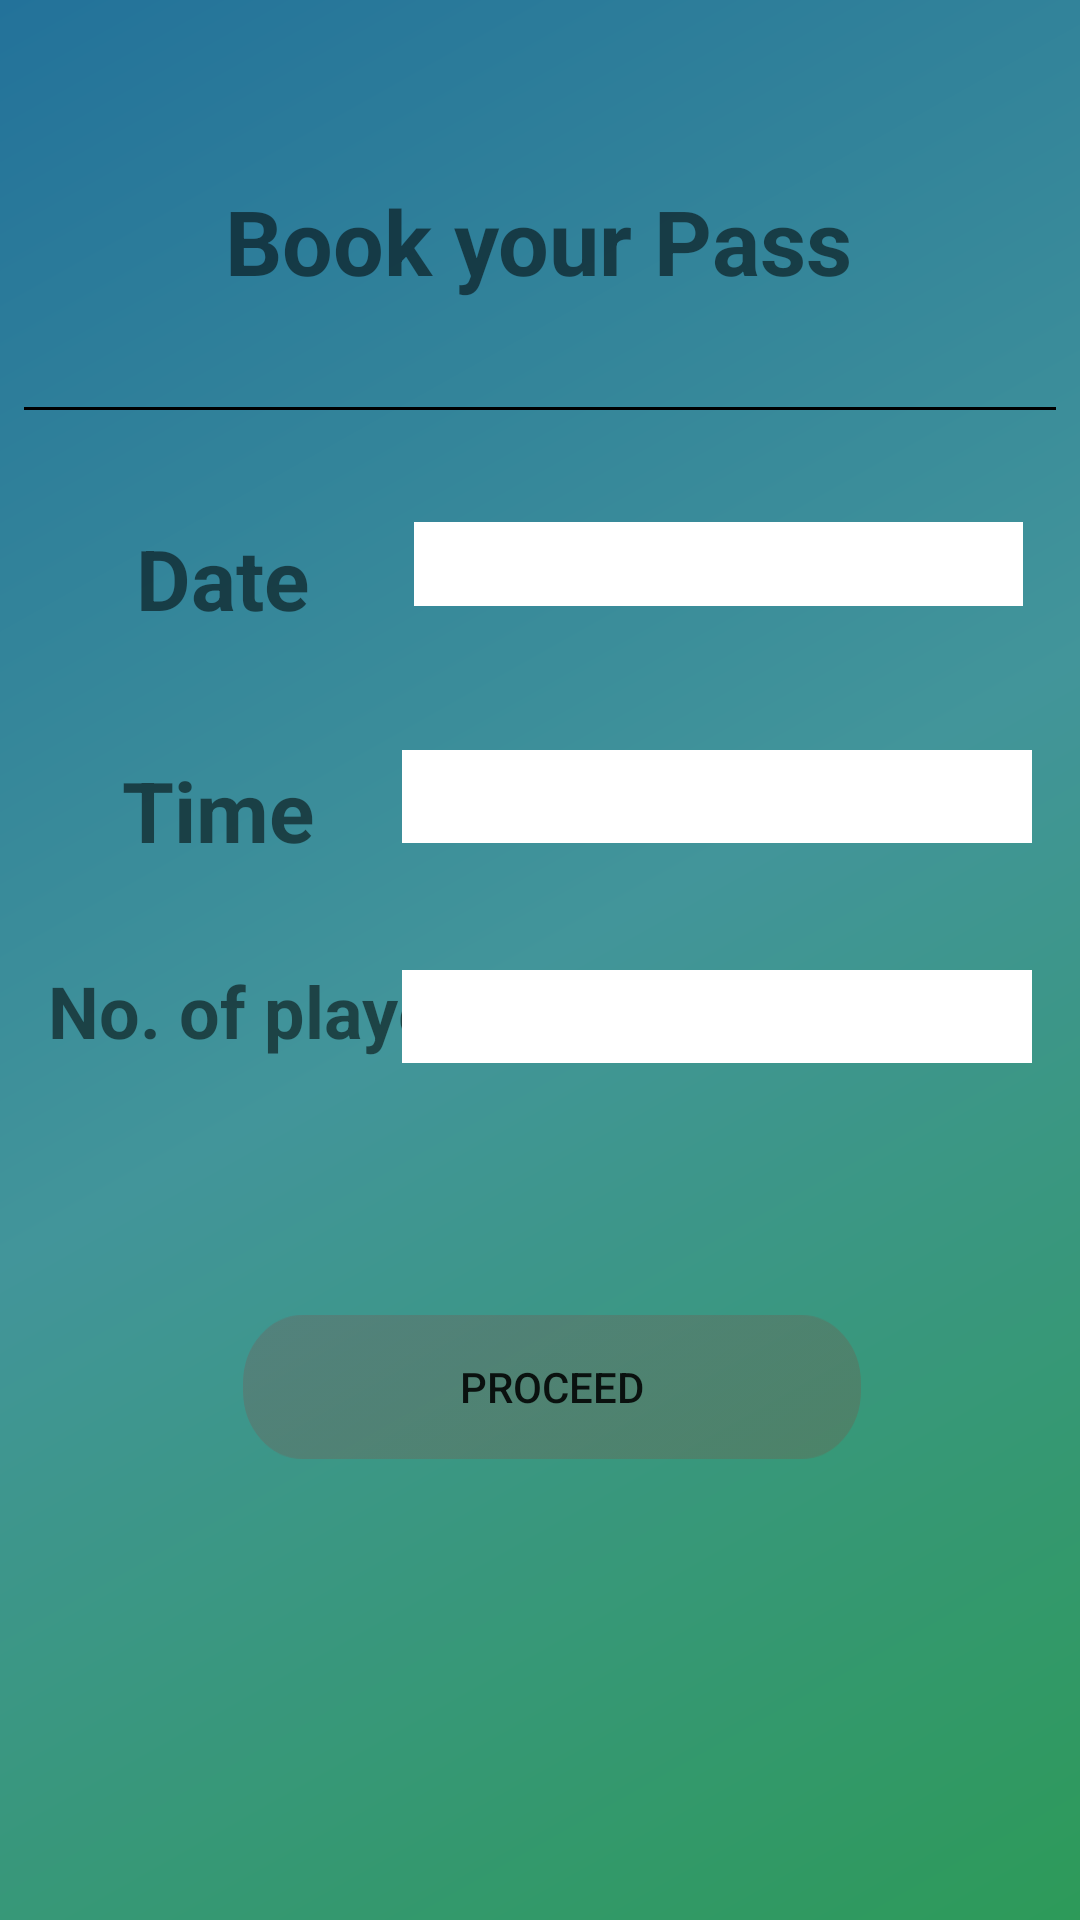

Reconstruct the res/layout file that produces this screen, plus the resources it refers to.
<!-- AndroidManifest.xml: fallback theme Theme.MaterialComponents.DayNight.NoActionBar -->
<!-- res/layout/activity_afterlogin.xml -->
<?xml version="1.0" encoding="utf-8"?>
<android.support.constraint.ConstraintLayout xmlns:android="http://schemas.android.com/apk/res/android"
    xmlns:app="http://schemas.android.com/apk/res-auto"
    xmlns:tools="http://schemas.android.com/tools"
    android:layout_width="match_parent"
    android:layout_height="match_parent"
    android:orientation="vertical"
    android:padding="8dp"
    android:theme="@style/AppTheme1"
    android:background="@drawable/bg2"
    tools:context=".Afterlogin">


    <TextView
        android:id="@+id/textView2"
        android:layout_width="wrap_content"
        android:layout_height="46dp"
        android:layout_marginTop="52dp"
        android:text="Book your Pass"
        android:textSize="30sp"
        android:textStyle="bold"
        app:layout_constraintEnd_toEndOf="parent"
        app:layout_constraintHorizontal_bias="0.496"
        app:layout_constraintStart_toStartOf="parent"
        app:layout_constraintTop_toTopOf="parent" />

    <View
        android:id="@+id/view"
        android:layout_width="match_parent"
        android:layout_height="1dp"
        android:layout_marginBottom="8dp"
        android:background="#000"
        app:layout_constraintBottom_toTopOf="@+id/date"
        app:layout_constraintTop_toBottomOf="@+id/textView2"
        tools:layout_editor_absoluteX="174dp" />

    <TextView
        android:id="@+id/textView3"
        android:layout_width="wrap_content"
        android:layout_height="wrap_content"
        android:layout_marginStart="8dp"
        android:layout_marginTop="68dp"
        android:layout_marginEnd="8dp"
        android:text="Date"
        android:textStyle="bold"
        android:textSize="28sp"
        app:layout_constraintEnd_toEndOf="parent"
        app:layout_constraintHorizontal_bias="0.109"
        app:layout_constraintStart_toStartOf="parent"
        app:layout_constraintTop_toBottomOf="@+id/textView2" />

    <TextView
        android:id="@+id/date"
        android:layout_width="203dp"
        android:layout_height="28dp"
        android:layout_marginStart="8dp"
        android:layout_marginTop="68dp"
        android:layout_marginEnd="8dp"
        android:background="#fff"
        android:ems="10"
        android:inputType="textPersonName"
        android:textSize="20sp"
        android:textStyle="bold"
        app:layout_constraintEnd_toEndOf="parent"
        app:layout_constraintHorizontal_bias="0.903"
        app:layout_constraintStart_toEndOf="@+id/textView3"
        app:layout_constraintTop_toBottomOf="@+id/textView2" />

    <TextView
        android:id="@+id/textView4"
        android:layout_width="wrap_content"
        android:layout_height="wrap_content"
        android:layout_marginStart="8dp"
        android:layout_marginTop="40dp"
        android:layout_marginEnd="8dp"
        android:layout_marginBottom="8dp"
        android:text="Time"
        android:textStyle="bold"
        android:textSize="28sp"
        app:layout_constraintBottom_toBottomOf="parent"
        app:layout_constraintEnd_toEndOf="parent"
        app:layout_constraintHorizontal_bias="0.093"
        app:layout_constraintStart_toStartOf="parent"
        app:layout_constraintTop_toBottomOf="@+id/textView3"
        app:layout_constraintVertical_bias="0.0" />

    <Spinner
        android:id="@+id/spinner"
        android:layout_width="210dp"
        android:layout_height="31dp"
        android:layout_marginStart="8dp"
        android:layout_marginTop="48dp"
        android:layout_marginEnd="8dp"
        android:background="#fff"
        app:layout_constraintEnd_toEndOf="parent"
        app:layout_constraintHorizontal_bias="1.0"
        app:layout_constraintStart_toEndOf="@+id/textView4"
        app:layout_constraintTop_toBottomOf="@+id/date" />

    <TextView
        android:id="@+id/textView5"
        android:layout_width="wrap_content"
        android:layout_height="40dp"
        android:layout_marginStart="8dp"
        android:layout_marginTop="32dp"
        android:layout_marginEnd="8dp"
        android:layout_marginBottom="8dp"
        android:text="No. of players"
        android:textStyle="bold"
        android:textSize="24sp"
        app:layout_constraintBottom_toBottomOf="parent"
        app:layout_constraintEnd_toEndOf="parent"
        app:layout_constraintHorizontal_bias="0.0"
        app:layout_constraintStart_toStartOf="parent"
        app:layout_constraintTop_toBottomOf="@+id/textView4"
        app:layout_constraintVertical_bias="0.0" />

    <EditText
        android:id="@+id/nop"
        android:layout_width="210dp"
        android:layout_height="31dp"
        android:layout_marginStart="8dp"
        android:layout_marginTop="40dp"
        android:layout_marginEnd="8dp"
        android:layout_marginBottom="8dp"
        android:background="#fff"
        android:ems="10"
        android:inputType="number"
        app:layout_constraintBottom_toBottomOf="parent"
        app:layout_constraintEnd_toEndOf="parent"
        app:layout_constraintHorizontal_bias="1.0"
        app:layout_constraintStart_toEndOf="@+id/textView5"
        app:layout_constraintTop_toBottomOf="@+id/spinner"
        app:layout_constraintVertical_bias="0.008" />

    <Button
        android:id="@+id/proceed"
        android:layout_width="wrap_content"
        android:layout_height="wrap_content"
        android:layout_marginStart="8dp"
        android:layout_marginTop="84dp"
        android:layout_marginEnd="8dp"
        android:background="@drawable/button"
        android:backgroundTint="#B91717"
        android:text="Proceed"
        app:layout_constraintEnd_toEndOf="parent"
        app:layout_constraintHorizontal_bias="0.534"
        app:layout_constraintStart_toStartOf="parent"
        app:layout_constraintTop_toBottomOf="@+id/nop" />

    <TextView
        android:id="@+id/toast"
        android:layout_width="wrap_content"
        android:layout_height="wrap_content"
        android:layout_marginStart="8dp"
        android:layout_marginEnd="8dp"
        android:layout_marginBottom="8dp"
        android:textColor="#B91717"
        android:textSize="20sp"
        app:layout_constraintBottom_toBottomOf="parent"
        app:layout_constraintEnd_toEndOf="parent"
        app:layout_constraintStart_toStartOf="parent"
        app:layout_constraintTop_toBottomOf="@+id/proceed"
        app:layout_constraintVertical_bias="0.601" />


</android.support.constraint.ConstraintLayout>
<!-- resources referenced by this layout -->
<resources>
  <!-- drawable bg2 (drawable) -->
  <?xml version="1.0" encoding="utf-8"?>
  <shape xmlns:android="http://schemas.android.com/apk/res/android">
  
      <gradient android:startColor="#ff2d9a59"
          android:centerColor="#ff42959a"
          android:endColor="#ff23729a"
          android:angle="135"/>
  </shape>
  <!-- drawable button: png bitmap (drawable-hdpi, 2362 bytes) -->
  <style name="AppTheme1" parent="Theme.AppCompat.Light.DarkActionBar">
          
          <item name="colorPrimary">@color/toolcolor</item>
          <item name="colorPrimaryDark">@color/colorPrimaryDark</item>
          <item name="colorAccent">@color/colorAccent</item>
      </style>
  <color name="toolcolor">#0A1292</color>
  <color name="colorPrimaryDark">#020341</color>
  <color name="colorAccent">#D81B60</color>
</resources>
